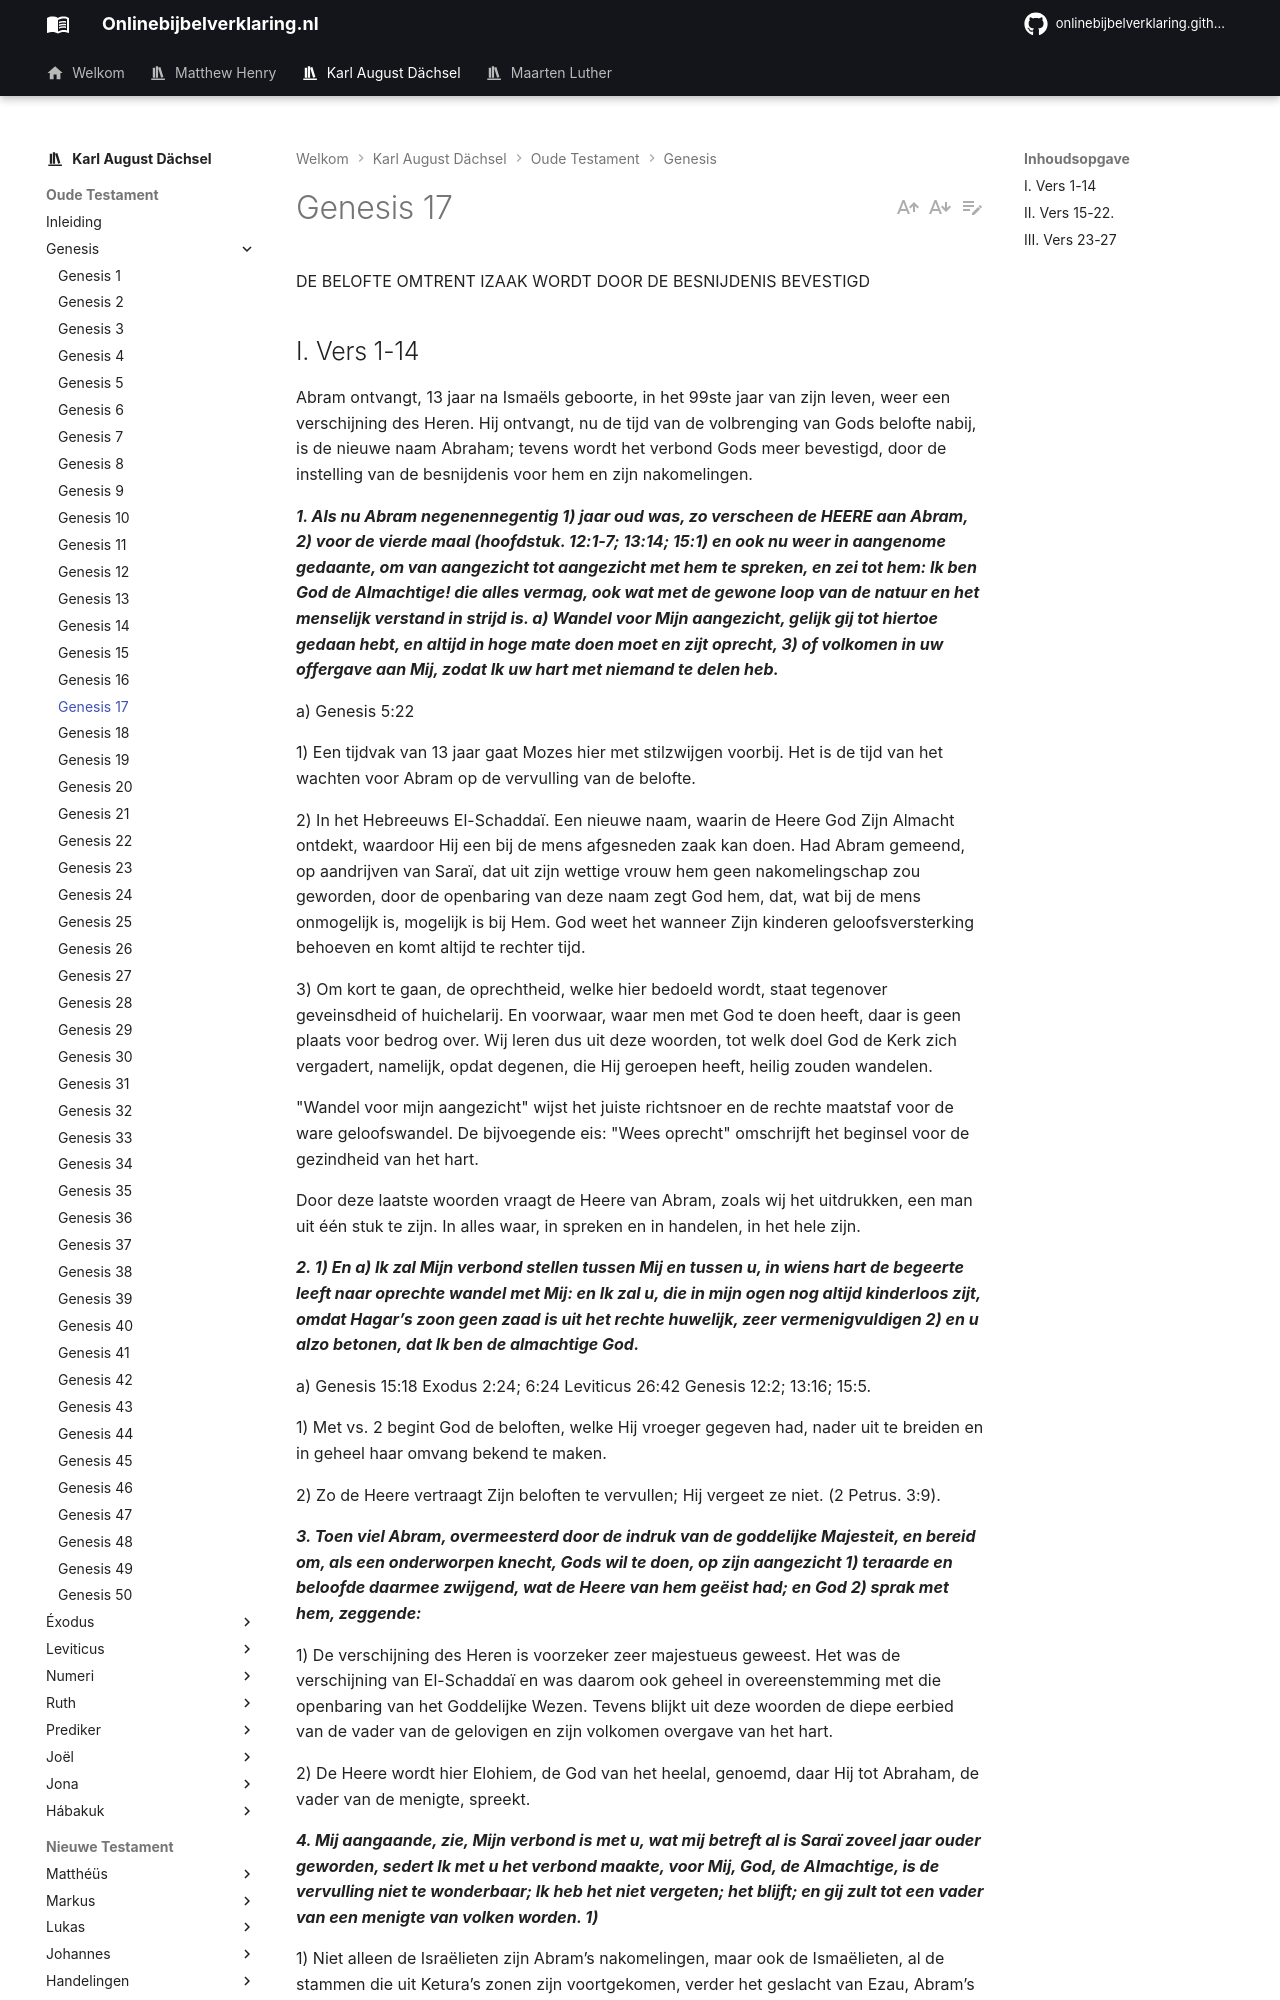

repository: onlinebijbelverklaring/dev-preview · page: karlaugustdachsel/Genesis/Genesis17/index.html · generator: mkdocs

DE BELOFTE OMTRENT IZAAK WORDT DOOR DE BESNIJDENIS BEVESTIGD

## I. Vers 1-14
Abram ontvangt, 13 jaar na Ismaëls geboorte, in het 99ste jaar van zijn leven, weer een verschijning des Heren. Hij ontvangt, nu de tijd van de volbrenging van Gods belofte nabij, is de nieuwe naam Abraham; tevens wordt het verbond Gods meer bevestigd, door de instelling van de besnijdenis voor hem en zijn nakomelingen.

***1. Als nu Abram negenennegentig 1) jaar oud was, zo verscheen de HEERE aan Abram, 2) voor de vierde maal (hoofdstuk. 12:1-7; 13:14; 15:1) en ook nu weer in aangenome gedaante, om van aangezicht tot aangezicht met hem te spreken, en zei tot hem: Ik ben God de Almachtige! die alles vermag, ook wat met de gewone loop van de natuur en het menselijk verstand in strijd is. a) Wandel voor Mijn aangezicht, gelijk gij tot hiertoe gedaan hebt, en altijd in hoge mate doen moet en zijt oprecht, 3) of volkomen in uw offergave aan Mij, zodat Ik uw hart met niemand te delen heb.***

a) Genesis 5:22

1) Een tijdvak van 13 jaar gaat Mozes hier met stilzwijgen voorbij. Het is de tijd van het wachten voor Abram op de vervulling van de belofte.

2) In het Hebreeuws El-Schaddaï. Een nieuwe naam, waarin de Heere God Zijn Almacht ontdekt, waardoor Hij een bij de mens afgesneden zaak kan doen. Had Abram gemeend, op aandrijven van Saraï, dat uit zijn wettige vrouw hem geen nakomelingschap zou geworden, door de openbaring van deze naam zegt God hem, dat, wat bij de mens onmogelijk is, mogelijk is bij Hem. God weet het wanneer Zijn kinderen geloofsversterking behoeven en komt altijd te rechter tijd.

3) Om kort te gaan, de oprechtheid, welke hier bedoeld wordt, staat tegenover geveinsdheid of huichelarij. En voorwaar, waar men met God te doen heeft, daar is geen plaats voor bedrog over. Wij leren dus uit deze woorden, tot welk doel God de Kerk zich vergadert, namelijk, opdat degenen, die Hij geroepen heeft, heilig zouden wandelen.

"Wandel voor mijn aangezicht" wijst het juiste richtsnoer en de rechte maatstaf voor de ware geloofswandel. De bijvoegende eis: "Wees oprecht" omschrijft het beginsel voor de gezindheid van het hart.

Door deze laatste woorden vraagt de Heere van Abram, zoals wij het uitdrukken, een man uit één stuk te zijn. In alles waar, in spreken en in handelen, in het hele zijn.

***2. 1) En a) Ik zal Mijn verbond stellen tussen Mij en tussen u, in wiens hart de begeerte leeft naar oprechte wandel met Mij: en Ik zal u, die in mijn ogen nog altijd kinderloos zijt, omdat Hagar’s zoon geen zaad is uit het rechte huwelijk, zeer vermenigvuldigen 2) en u alzo betonen, dat Ik ben de almachtige God.***

a) Genesis 15:18 Exodus 2:24; 6:24 Leviticus 26:42 Genesis 12:2; 13:16; 15:5.

1) Met vs. 2 begint God de beloften, welke Hij vroeger gegeven had, nader uit te breiden en in geheel haar omvang bekend te maken.

2) Zo de Heere vertraagt Zijn beloften te vervullen; Hij vergeet ze niet. (2 Petrus. 3:9).

***3. Toen viel Abram, overmeesterd door de indruk van de goddelijke Majesteit, en bereid om, als een onderworpen knecht, Gods wil te doen, op zijn aangezicht 1) teraarde en beloofde daarmee zwijgend, wat de Heere van hem geëist had; en God 2) sprak met hem, zeggende:***

1) De verschijning des Heren is voorzeker zeer majestueus geweest. Het was de verschijning van El-Schaddaï en was daarom ook geheel in overeenstemming met die openbaring van het Goddelijke Wezen. Tevens blijkt uit deze woorden de diepe eerbied van de vader van de gelovigen en zijn volkomen overgave van het hart.

2) De Heere wordt hier Elohiem, de God van het heelal, genoemd, daar Hij tot Abraham, de vader van de menigte, spreekt.

***4. Mij aangaande, zie, Mijn verbond is met u, wat mij betreft al is Saraï zoveel jaar ouder geworden, sedert Ik met u het verbond maakte, voor Mij, God, de Almachtige, is de vervulling niet te wonderbaar; Ik heb het niet vergeten; het blijft; en gij zult tot een vader van een menigte van volken worden. 1)***

1) Niet alleen de Israëlieten zijn Abram’s nakomelingen, maar ook de Ismaëlieten, al de stammen die uit Ketura’s zonen zijn voortgekomen, verder het geslacht van Ezau, Abram’s kleinzoon. Nemen wij in geestelijke zin deze belofte, dan zijn alle gelovigen Abram’s zonen en dochters en de gehele menigte van de volken op aarde zal tot hem verzameld worden; zij allen zullen hem als vader eren. (Romeinen 4:16,17).
